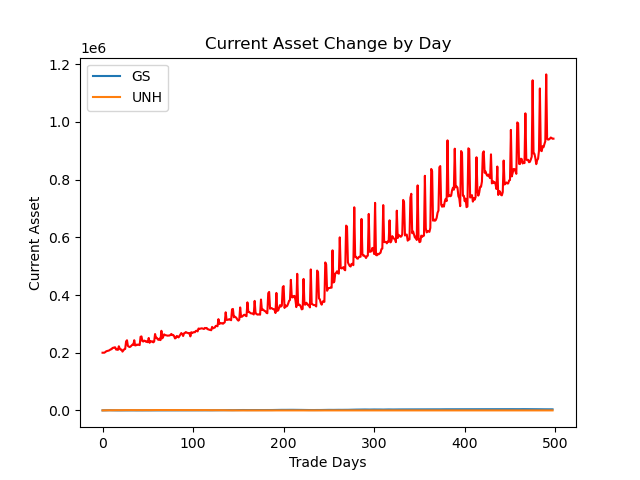

The file beside this chart, header and first rows:
account_value, date, daily_return
200000, 2018-01-08, 
200169, 2018-01-09, 0.0008426
200039, 2018-01-10, -0.000646
202131, 2018-01-11, 0.01046
204747, 2018-01-12, 0.01294
205920, 2018-01-16, 0.00573
206569, 2018-01-17, 0.003151
207549, 2018-01-18, 0.004746
209398, 2018-01-19, 0.008907
211804, 2018-01-22, 0.01149
212023, 2018-01-23, 0.001035
216752, 2018-01-24, 0.0223
216947, 2018-01-25, 0.0009
218487, 2018-01-26, 0.007096
218594, 2018-01-29, 0.0004931
210851, 2018-01-30, -0.03542
210772, 2018-01-31, -0.0003732
209881, 2018-02-01, -0.004229
222359, 2018-02-02, 0.05945
214263, 2018-02-05, -0.03641
210609, 2018-02-06, -0.01705
210848, 2018-02-07, 0.001135
203845, 2018-02-08, -0.03321
207807, 2018-02-09, 0.01944
212121, 2018-02-12, 0.02076
212985, 2018-02-13, 0.004076
239030, 2018-02-14, 0.1223
243188, 2018-02-15, 0.0174
223460, 2018-02-16, -0.08112
221123, 2018-02-20, -0.01046
219665, 2018-02-21, -0.006593
221568, 2018-02-22, 0.008665
224562, 2018-02-23, 0.01351
228010, 2018-02-26, 0.01535
226736, 2018-02-27, -0.005586
243459, 2018-02-28, 0.07376
225133, 2018-03-01, -0.07527
225762, 2018-03-02, 0.002793
228287, 2018-03-05, 0.01119
227266, 2018-03-06, -0.004473
227993, 2018-03-07, 0.003198
226508, 2018-03-08, -0.006513
255169, 2018-03-09, 0.1265
256601, 2018-03-12, 0.005611
240360, 2018-03-13, -0.06329
238902, 2018-03-14, -0.006066
242072, 2018-03-15, 0.01327
240727, 2018-03-16, -0.005556
238005, 2018-03-19, -0.01131
239467, 2018-03-20, 0.006143
236421, 2018-03-21, -0.01272
251147, 2018-03-22, 0.06229
234449, 2018-03-23, -0.06649
240256, 2018-03-26, 0.02477
238730, 2018-03-27, -0.006353
239505, 2018-03-28, 0.003247
235929, 2018-03-29, -0.01493
238545, 2018-04-02, 0.01109
264881, 2018-04-03, 0.1104
251280, 2018-04-04, -0.05135
... 439 more rows
